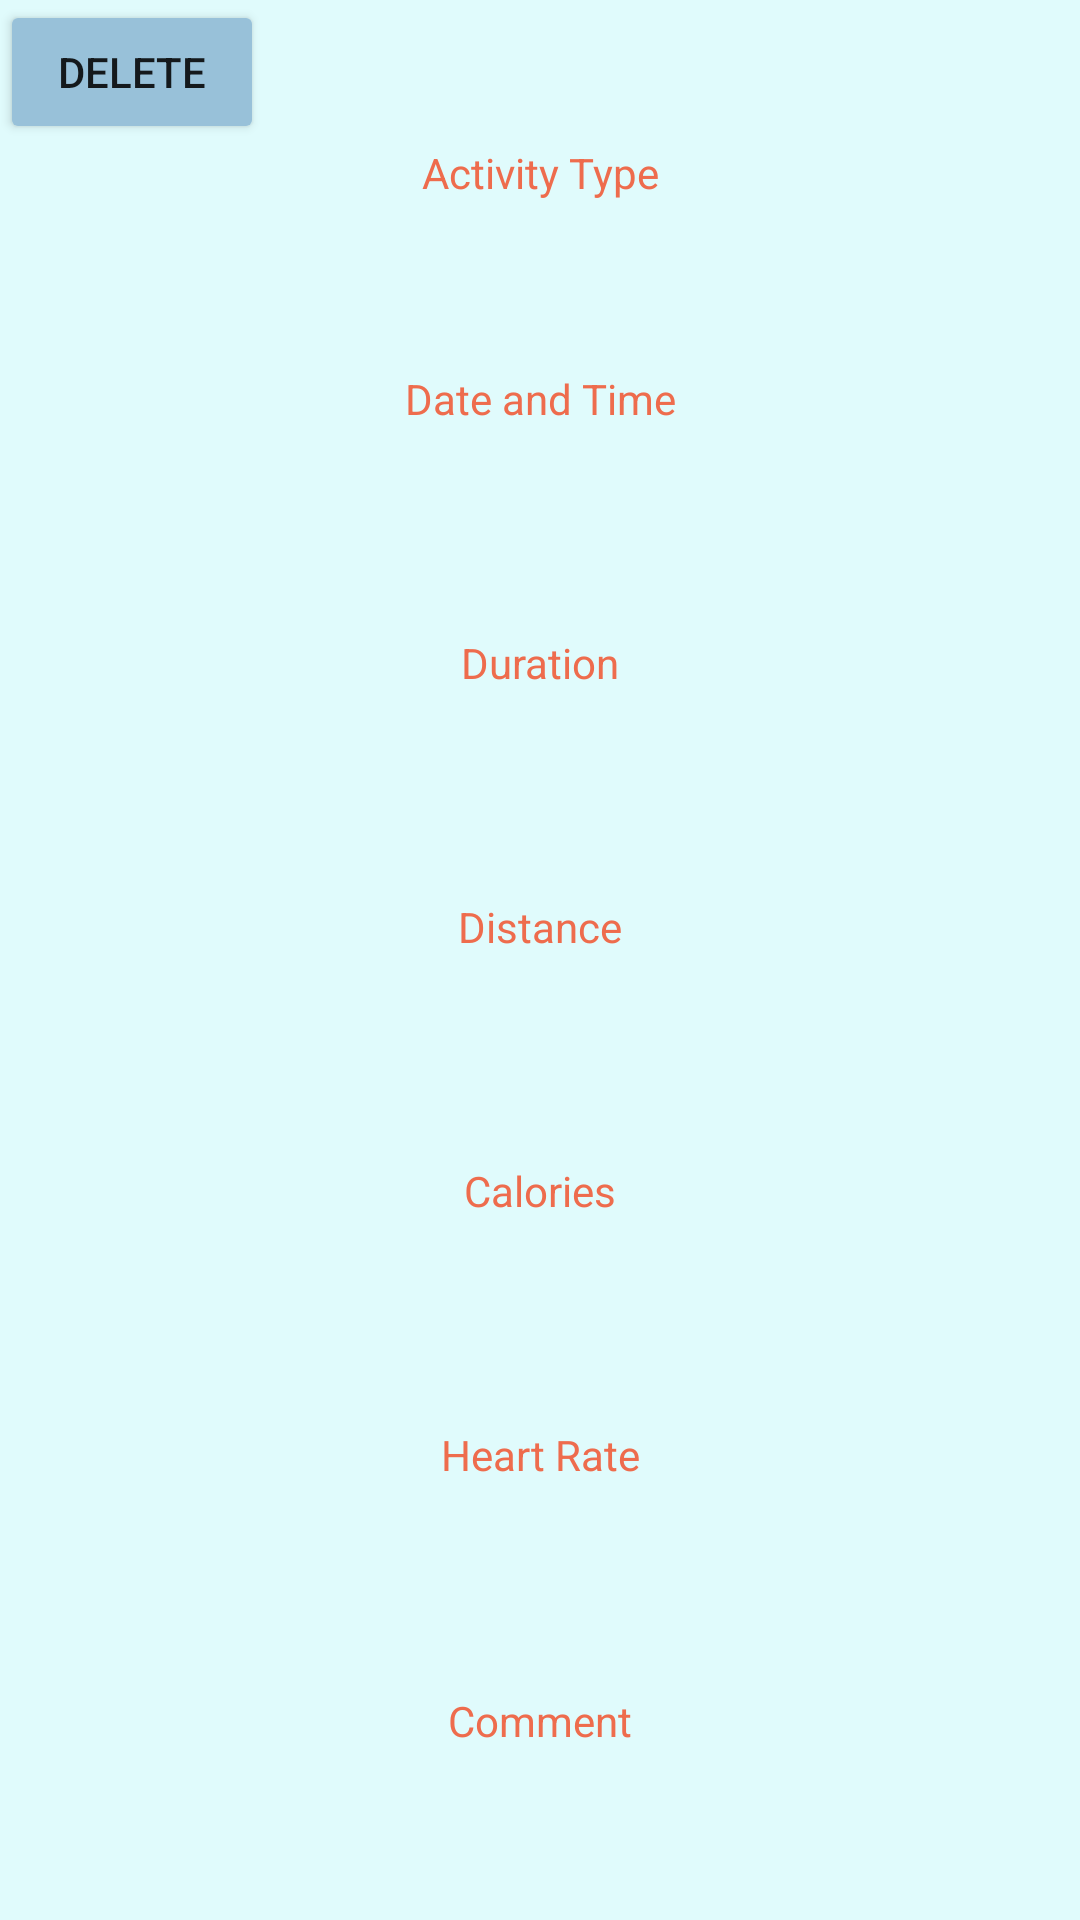

Write the Android layout XML for this screen, with the resource values it uses.
<!-- AndroidManifest.xml: application theme Theme.Shadman_Hossain_MyRuns1 -->
<!-- res/layout/display_entry_activity.xml -->
<?xml version="1.0" encoding="utf-8"?>
<LinearLayout xmlns:android="http://schemas.android.com/apk/res/android"
    xmlns:tools="http://schemas.android.com/tools"
    android:orientation="vertical"
    android:layout_width="match_parent"
    android:layout_height="match_parent"
    android:background="@color/Light_Cyan">

    <Button
        android:id="@+id/deleteButton"
        android:layout_width="wrap_content"
        android:layout_height="wrap_content"
        android:text="@string/delete"
        android:backgroundTint="@color/Powder_Blue"

        />
    <TextView
        android:id="@+id/activityTypeTitle"
        android:layout_width="match_parent"
        android:layout_height="wrap_content"
        android:gravity="center"
        android:text="@string/activity_type"
        android:textColor="@color/Burnt_Sienna"
        />

    <TextView
        android:id="@+id/activityTypeValue"
        android:layout_width="match_parent"
        android:layout_height="wrap_content"
        android:layout_weight="1"
        android:gravity="center"
        android:text=""
        android:textColor="@color/Gunmetal" />

    <TextView
        android:id="@+id/dateTimeTitle"
        android:layout_width="match_parent"
        android:layout_height="wrap_content"
        android:layout_weight="1"
        android:gravity="center"
        android:text="@string/date_and_time"
        android:textColor="@color/Burnt_Sienna" />

    <TextView
        android:id="@+id/dateTimeValue"
        android:layout_width="match_parent"
        android:layout_height="wrap_content"
        android:layout_weight="1"
        android:gravity="center"
        android:text=""
        android:textColor="@color/Gunmetal" />

    <TextView
        android:id="@+id/durationTitle"
        android:layout_width="match_parent"
        android:layout_height="wrap_content"
        android:layout_weight="1"
        android:gravity="center"
        android:text="@string/duration"
        android:textColor="@color/Burnt_Sienna" />

    <TextView
        android:id="@+id/durationValue"
        android:layout_width="match_parent"
        android:layout_height="wrap_content"
        android:layout_weight="1"
        android:gravity="center"
        android:text=""
        android:textColor="@color/Gunmetal" />

    <TextView
        android:id="@+id/distanceTitle"
        android:layout_width="match_parent"
        android:layout_height="wrap_content"
        android:layout_weight="1"
        android:gravity="center"
        android:text="@string/distance"
        android:textColor="@color/Burnt_Sienna" />

    <TextView
        android:id="@+id/distanceValue"
        android:layout_width="match_parent"
        android:layout_height="wrap_content"
        android:layout_weight="1"
        android:gravity="center"
        android:text=""
        android:textColor="@color/Gunmetal" />

    <TextView
        android:id="@+id/calorieTitle"
        android:layout_width="match_parent"
        android:layout_height="wrap_content"
        android:layout_weight="1"
        android:gravity="center"
        android:text="@string/calories"
        android:textColor="@color/Burnt_Sienna" />

    <TextView
        android:id="@+id/calorieValue"
        android:layout_width="match_parent"
        android:layout_height="wrap_content"
        android:layout_weight="1"
        android:gravity="center"
        android:text=""
        android:textColor="@color/Gunmetal" />

    <TextView
        android:id="@+id/heartRateTitle"
        android:layout_width="match_parent"
        android:layout_height="wrap_content"
        android:layout_weight="1"
        android:gravity="center"
        android:text="@string/heart_rate"
        android:textColor="@color/Burnt_Sienna" />

    <TextView
        android:id="@+id/heartRateValue"
        android:layout_width="match_parent"
        android:layout_height="wrap_content"
        android:layout_weight="1"
        android:gravity="center"
        android:text=""
        android:textColor="@color/Gunmetal" />

    <TextView
        android:id="@+id/commentTitle"
        android:layout_width="match_parent"
        android:layout_height="wrap_content"
        android:layout_weight="1"
        android:gravity="center"
        android:text="@string/comment"
        android:textColor="@color/Burnt_Sienna" />

    <TextView
        android:id="@+id/commentValue"
        android:layout_width="match_parent"
        android:layout_height="wrap_content"
        android:layout_weight="1"
        android:gravity="center"
        android:text=""
        android:textColor="@color/Gunmetal" />

</LinearLayout>
<!-- resources referenced by this layout -->
<resources>
  <color name="Burnt_Sienna">#EE6C4D</color>
  <color name="Gunmetal">#293241</color>
  <color name="Light_Cyan">#E0FBFC</color>
  <color name="Powder_Blue">#98C1D9</color>
  <string name="activity_type">Activity Type</string>
  <string name="calories">Calories</string>
  <string name="comment">Comment</string>
  <string name="date_and_time">Date and Time</string>
  <string name="delete">Delete</string>
  <string name="distance">Distance</string>
  <string name="duration">Duration</string>
  <string name="heart_rate">Heart Rate</string>
  <style name="Theme.Shadman_Hossain_MyRuns1" parent="Theme.MaterialComponents.DayNight.DarkActionBar">
          
          <item name="colorPrimary">@color/purple_500</item>
          <item name="colorPrimaryVariant">@color/purple_700</item>
          <item name="colorOnPrimary">@color/white</item>
          
          <item name="colorSecondary">@color/teal_200</item>
          <item name="colorSecondaryVariant">@color/teal_700</item>
          <item name="colorOnSecondary">@color/black</item>
          
          <item name="android:statusBarColor">?attr/colorPrimaryVariant</item>
          
      </style>
  <color name="purple_500">#FF6200EE</color>
  <color name="purple_700">#FF3700B3</color>
  <color name="white">#FFFFFFFF</color>
  <color name="teal_200">#FF03DAC5</color>
  <color name="teal_700">#FF018786</color>
  <color name="black">#FF000000</color>
</resources>
